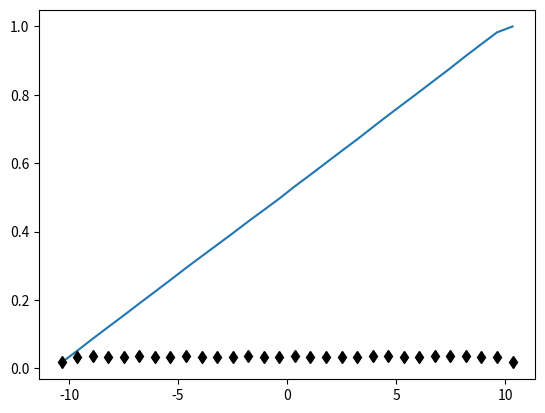

Generate this figure with matplotlib: (Note: this script raises an exception after producing the figure.)
#%%
import numpy as np
from scipy import stats
import matplotlib.pyplot as plt

# %%
rng = np.random.default_rng()
# %%
samples = stats.uniform(-10, 20).rvs(100_000, random_state=rng)
# print(f"{samples=}")
#%%
res = stats.relfreq(samples, numbins=30)
x = res.lowerlimit + np.linspace(
    0, res.binsize * res.frequency.size, res.frequency.size
)

#%%
plt.plot(x, np.cumsum(res.frequency))

#%%
plt.plot(x, res.frequency, "kd")
# %%
stats.kstest(x, "norm")
# %%
np.cumsum(x)
# %%
res = stats.relfreq(x)
# %%
plt.plot(x, res)
# %%
res
# %%
res.frequency.shape
# %%
res
# %%
